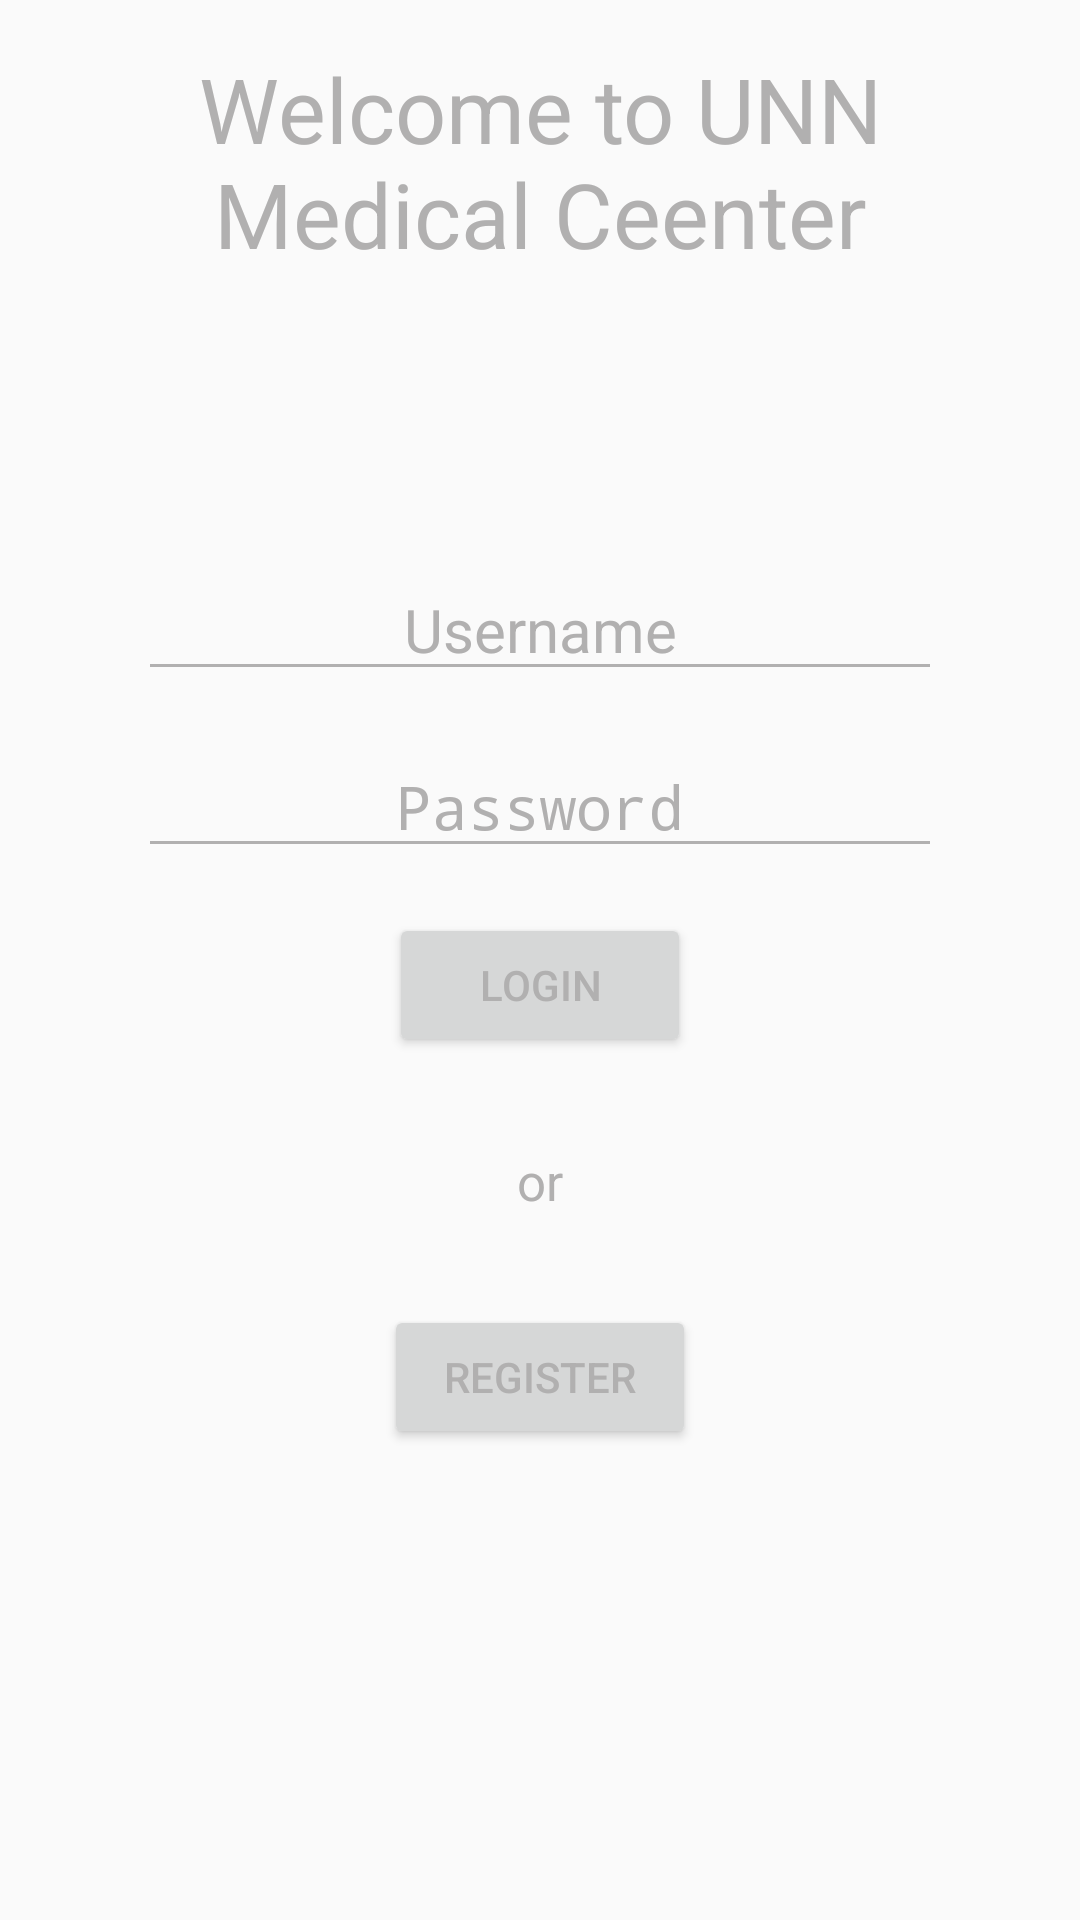

Android layout source for this screen:
<!-- AndroidManifest.xml: application theme AppTheme -->
<!-- res/layout/login.xml -->
<?xml version="1.0" encoding="utf-8"?>
<LinearLayout xmlns:android="http://schemas.android.com/apk/res/android"
    xmlns:tools="http://schemas.android.com/tools"
    android:layout_width="match_parent"
    android:layout_height="match_parent"
    android:orientation="vertical"
    android:paddingBottom="@dimen/activity_vertical_margin"
    android:paddingLeft="@dimen/activity_horizontal_margin"
    android:paddingRight="@dimen/activity_horizontal_margin"
    android:paddingTop="@dimen/activity_vertical_margin"
    tools:context=".MainActivity">

    <TextView
        android:layout_width="match_parent"
        android:layout_height="wrap_content"
        android:layout_marginBottom="95dp"
        android:gravity="center"
        android:text="Welcome to UNN Medical Ceenter"
        android:textSize="30dp" />

    <EditText
        android:id="@+id/etusername"
        android:layout_width="match_parent"
        android:layout_height="wrap_content"
        android:layout_marginBottom="15dp"
        android:layout_marginLeft="30dp"
        android:layout_marginRight="30dp"
        android:gravity="center"
        android:hint="Username"
        android:textSize="20dp" />

    <EditText
        android:id="@+id/etpassword"
        android:layout_width="match_parent"
        android:layout_height="wrap_content"
        android:layout_marginBottom="15dp"
        android:layout_marginLeft="30dp"
        android:layout_marginRight="30dp"
        android:gravity="center"
        android:hint="Password"
        android:password="true"
        android:textSize="20dp" />

    <Button
        android:id="@+id/login"
        android:layout_width="wrap_content"
        android:layout_height="wrap_content"
        android:layout_gravity="center"
        android:paddingLeft="30dp"
        android:paddingRight="30dp"
        android:text="Login" />

    <TextView
        android:layout_width="match_parent"
        android:layout_height="wrap_content"
        android:layout_marginBottom="15dp"
        android:layout_marginTop="30dp"
        android:gravity="center"
        android:text="or"
        android:textSize="17dp" />

    <Button
        android:id="@+id/bregister"
        android:layout_width="wrap_content"
        android:layout_height="wrap_content"
        android:layout_gravity="center"
        android:layout_marginTop="15dp"
        android:paddingLeft="20dp"
        android:paddingRight="20dp"
        android:text="Register" />
</LinearLayout>
<!-- resources referenced by this layout -->
<resources>
  <dimen name="activity_horizontal_margin">16dp</dimen>
  <dimen name="activity_vertical_margin">16dp</dimen>
  <style name="AppTheme" parent="Base.Theme.AppCompat.Light.DarkActionBar">
          
          <item name="colorPrimary">@color/colorPrimary</item>
          <item name="colorPrimaryDark">@color/colorPrimaryDark</item>
          <item name="colorAccent">@color/colorAccent</item>
  
          <item name="android:textColor">@color/colorText</item>
  
          <item name="android:textColorHint">@color/colorText</item>
  
          <item name="colorControlNormal">@color/colorText</item>
  
          <item name="colorControlActivated">@color/colorText</item>
      </style>
  <color name="colorPrimary">#37474f</color>
  <color name="colorPrimaryDark">#263238</color>
  <color name="colorAccent">#009688</color>
  <color name="colorText">#B1B0B0</color>
</resources>
